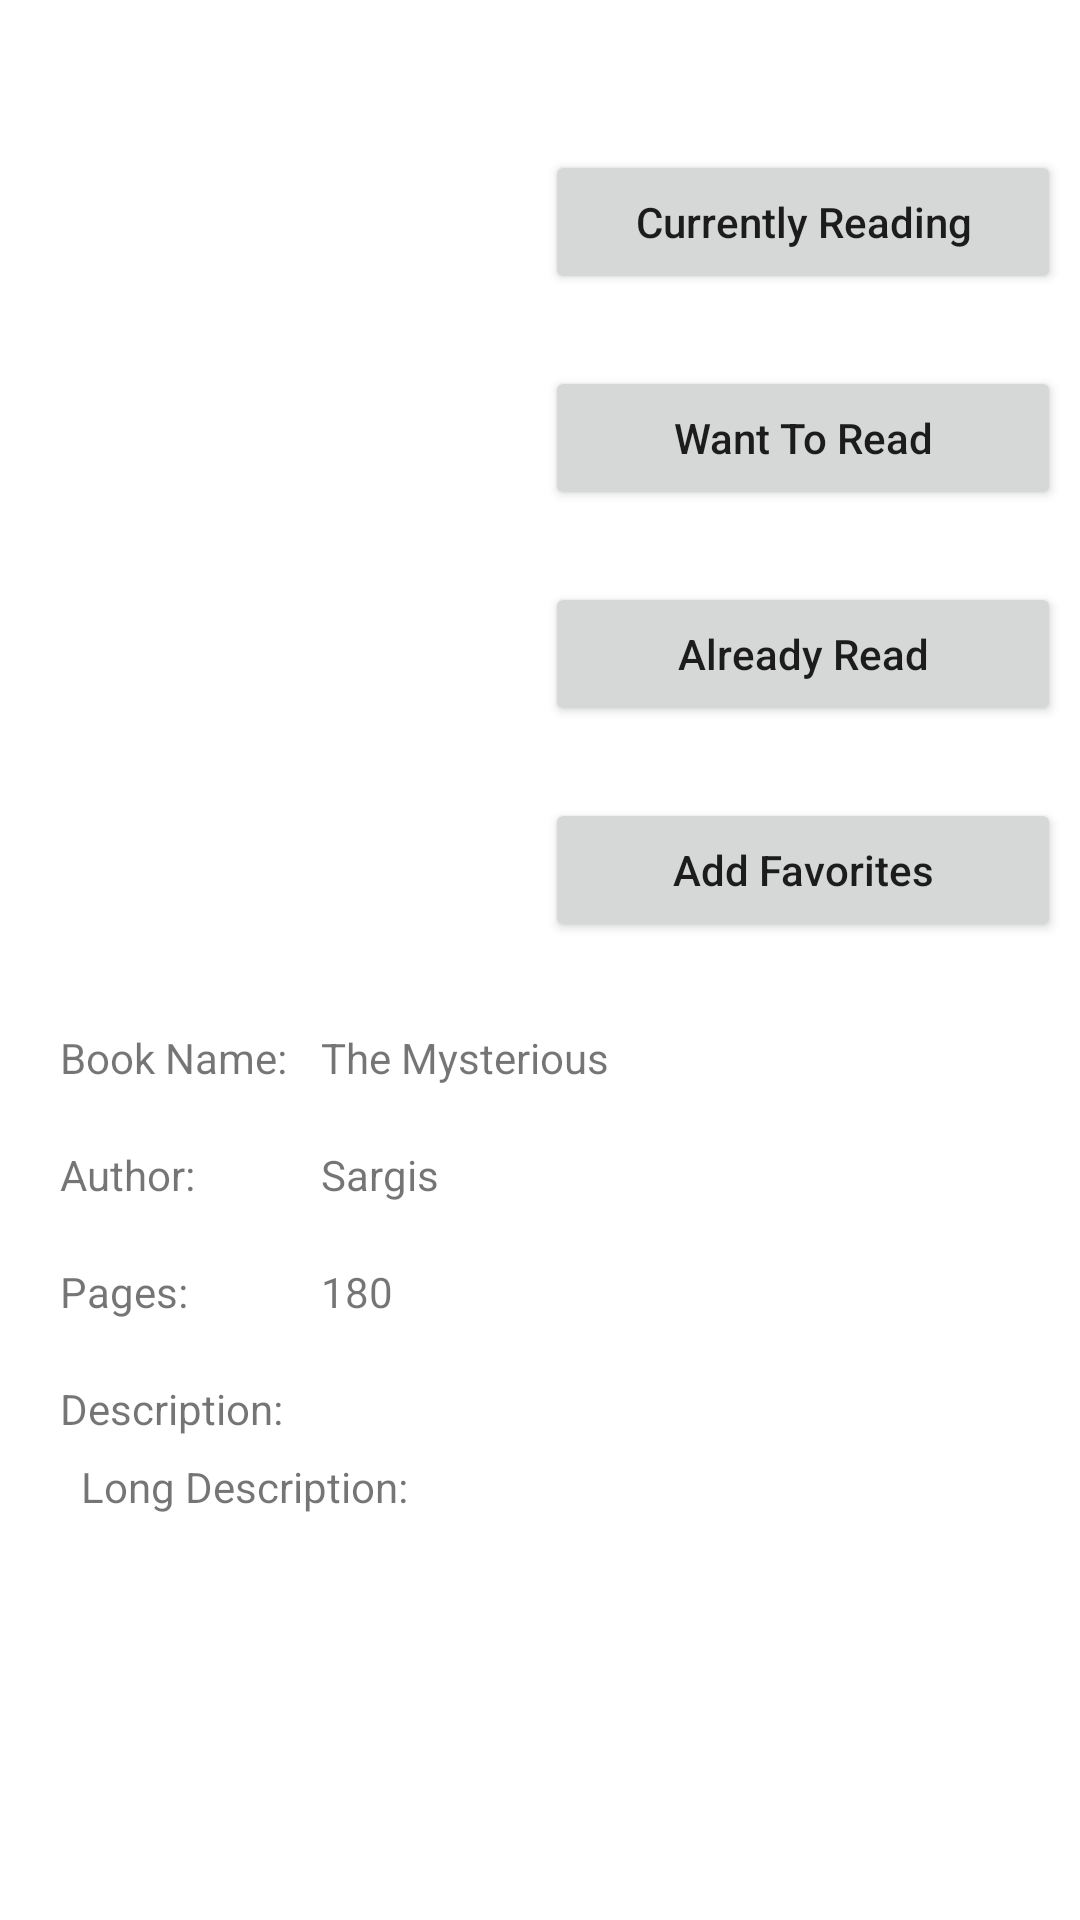

Produce the Android XML layout that renders to this screen, including the resource entries it uses.
<!-- AndroidManifest.xml: application theme AppTheme -->
<!-- res/layout/activity_book.xml -->
<?xml version="1.0" encoding="utf-8"?>
<RelativeLayout xmlns:android="http://schemas.android.com/apk/res/android"
    xmlns:app="http://schemas.android.com/apk/res-auto"
    xmlns:tools="http://schemas.android.com/tools"
    android:layout_width="match_parent"
    android:layout_height="match_parent"
    tools:context=".BookActivity">

    <ScrollView
        android:layout_width="match_parent"
        android:layout_height="match_parent">

        <androidx.constraintlayout.widget.ConstraintLayout
            android:layout_width="match_parent"
            android:layout_height="match_parent">

            <ImageView
                android:id="@+id/imgBook"
                android:layout_width="170dp"
                android:layout_height="190dp"
                android:layout_marginTop="48dp"
                app:layout_constraintEnd_toStartOf="@+id/guideline"
                app:layout_constraintHorizontal_bias="0.454"
                app:layout_constraintStart_toStartOf="parent"
                app:layout_constraintTop_toTopOf="parent"
                tools:srcCompat="@tools:sample/avatars" />

            <Button
                android:id="@+id/btnCurrentlyReading"
                android:layout_width="172dp"
                android:layout_height="wrap_content"
                android:layout_marginTop="50dp"
                android:text="Currently Reading"
                android:textAllCaps="false"
                app:layout_constraintEnd_toEndOf="parent"
                app:layout_constraintStart_toStartOf="@+id/guideline"
                app:layout_constraintTop_toTopOf="parent" />

            <Button
                android:id="@+id/btnWantToRead"
                android:layout_width="172dp"
                android:layout_height="wrap_content"
                android:layout_marginTop="24dp"
                android:text="Want To Read"
                android:textAllCaps="false"
                app:layout_constraintEnd_toEndOf="parent"
                app:layout_constraintStart_toStartOf="@+id/guideline"
                app:layout_constraintTop_toBottomOf="@+id/btnCurrentlyReading" />

            <Button
                android:id="@+id/btnAlreadyRead"
                android:layout_width="172dp"
                android:layout_height="wrap_content"
                android:layout_marginTop="24dp"
                android:text="Already Read"
                android:textAllCaps="false"
                app:layout_constraintEnd_toEndOf="parent"
                app:layout_constraintStart_toStartOf="@+id/guideline"
                app:layout_constraintTop_toBottomOf="@+id/btnWantToRead" />

            <Button
                android:id="@+id/btnAddToFavorites"
                android:layout_width="172dp"
                android:layout_height="wrap_content"
                android:layout_marginTop="24dp"
                android:text="Add Favorites"
                android:textAllCaps="false"
                app:layout_constraintEnd_toEndOf="parent"
                app:layout_constraintStart_toStartOf="@+id/guideline"
                app:layout_constraintTop_toBottomOf="@+id/btnAlreadyRead" />

            <TextView
                android:id="@+id/txtBookName"
                android:layout_width="wrap_content"
                android:layout_height="wrap_content"
                android:layout_marginTop="20dp"
                android:text="Book Name:"
                app:layout_constraintStart_toStartOf="@+id/guideline3"
                app:layout_constraintTop_toTopOf="@+id/guideline2" />

            <TextView
                android:id="@+id/txtMysterious"
                android:layout_width="wrap_content"
                android:layout_height="wrap_content"
                android:text="The Mysterious"
                app:layout_constraintBottom_toBottomOf="@+id/txtBookName"
                app:layout_constraintStart_toStartOf="@+id/guideline4"
                app:layout_constraintTop_toTopOf="@+id/txtBookName" />

            <TextView
                android:id="@+id/txtAuthor"
                android:layout_width="wrap_content"
                android:layout_height="wrap_content"
                android:layout_marginTop="20dp"
                android:text="Author:"
                app:layout_constraintStart_toStartOf="@+id/guideline3"
                app:layout_constraintTop_toBottomOf="@+id/txtBookName" />

            <TextView
                android:id="@+id/AuthorText"
                android:layout_width="wrap_content"
                android:layout_height="wrap_content"
                android:text="Sargis"
                app:layout_constraintBottom_toBottomOf="@+id/txtAuthor"
                app:layout_constraintStart_toStartOf="@+id/guideline4"
                app:layout_constraintTop_toTopOf="@+id/txtAuthor" />

            <TextView
                android:id="@+id/txtPages"
                android:layout_width="wrap_content"
                android:layout_height="wrap_content"
                android:layout_marginTop="20dp"
                android:text="Pages:"
                app:layout_constraintStart_toStartOf="@+id/guideline3"
                app:layout_constraintTop_toBottomOf="@+id/txtAuthor" />

            <TextView
                android:id="@+id/pagesText"
                android:layout_width="wrap_content"
                android:layout_height="wrap_content"
                android:text="180"
                app:layout_constraintBottom_toBottomOf="@+id/txtPages"
                app:layout_constraintStart_toStartOf="@+id/guideline4"
                app:layout_constraintTop_toTopOf="@+id/txtPages" />

            <TextView
                android:id="@+id/shortDescription"
                android:layout_width="wrap_content"
                android:layout_height="wrap_content"
                android:layout_marginTop="20dp"
                android:text="Description:"
                app:layout_constraintStart_toStartOf="@+id/guideline3"
                app:layout_constraintTop_toBottomOf="@+id/txtPages" />

            <TextView
                android:id="@+id/longDescription"
                android:layout_width="wrap_content"
                android:layout_height="wrap_content"
                android:layout_marginTop="20dp"
                android:text="Long Description:"
                app:layout_constraintStart_toStartOf="@+id/guideline3"
                app:layout_constraintTop_toBottomOf="@+id/shortDescription"
                android:layout_margin="7dp"/>

            <androidx.constraintlayout.widget.Guideline
                android:id="@+id/guideline"
                android:layout_width="wrap_content"
                android:layout_height="wrap_content"
                android:orientation="vertical"
                app:layout_constraintGuide_begin="175dp" />

            <androidx.constraintlayout.widget.Guideline
                android:id="@+id/guideline2"
                android:layout_width="wrap_content"
                android:layout_height="wrap_content"
                android:orientation="horizontal"
                app:layout_constraintGuide_begin="323dp" />

            <androidx.constraintlayout.widget.Guideline
                android:id="@+id/guideline3"
                android:layout_width="wrap_content"
                android:layout_height="wrap_content"
                android:orientation="vertical"
                app:layout_constraintGuide_begin="20dp" />

            <androidx.constraintlayout.widget.Guideline
                android:id="@+id/guideline4"
                android:layout_width="wrap_content"
                android:layout_height="wrap_content"
                android:orientation="vertical"
                app:layout_constraintGuide_begin="107dp" />


        </androidx.constraintlayout.widget.ConstraintLayout>


    </ScrollView>


</RelativeLayout>
<!-- resources referenced by this layout -->
<resources>
  <style name="AppTheme" parent="Theme.MaterialComponents.Light">
          
          <item name="colorPrimary">@color/colorPrimary</item>
          <item name="colorPrimaryDark">@color/colorPrimaryDark</item>
          <item name="colorAccent">@color/colorAccent</item>
  
      </style>
  <color name="colorPrimary">#6200EE</color>
  <color name="colorPrimaryDark">#3700B3</color>
  <color name="colorAccent">#03DAC5</color>
</resources>
